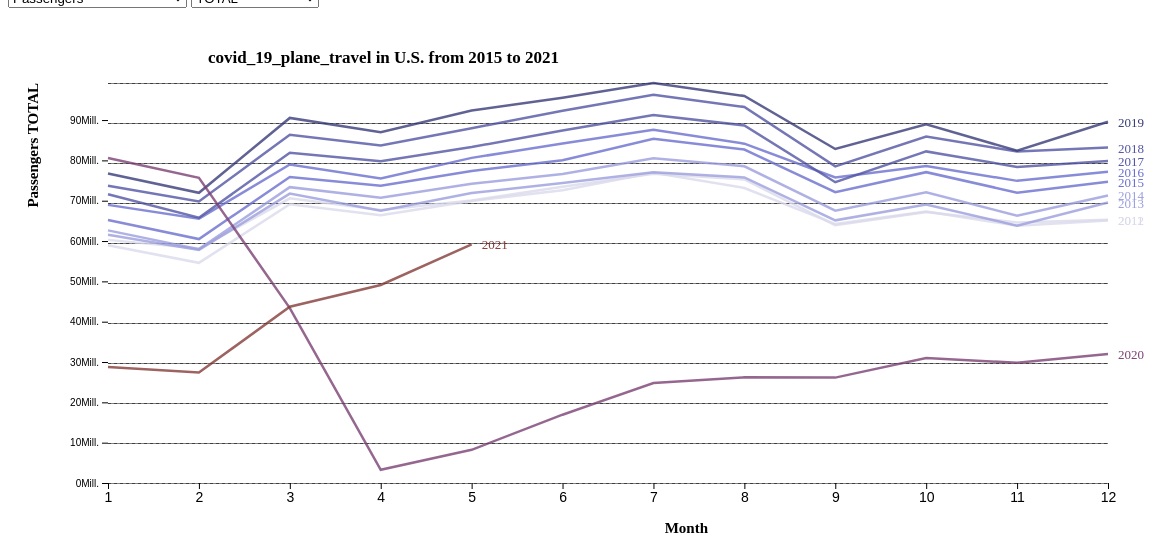
D3 v4 page, settled after 480 driven frames (8 s of simulated time); the page loaded 1 data file(s).


		d3.queue()
		.defer(d3.csv, "All_Carriers.csv")
		// .defer(d3.csv, "Passengers.csv")
		// .defer(d3.csv, "Flights.csv")
		.await(
			// function(error, all_carriers_data, passenger_data, flight_data) {
			function(error, all_carriers_data) {
				if (error) throw error;

				const margin_left = 7;
				const margin_top  = 21;

				const svg_width  = 1200;
				const svg_height = 600;

				const svg_chart = d3.select("#chart")
					.attr("width", svg_width)
					.attr("height", svg_height);



				// - - - Year Color - - - //
				const COLOR_2011 = "#DADAEBFF"
				const COLOR_2012 = "#DADAEBFF"//
				const COLOR_2013 = "#9C9EDEFF"
				const COLOR_2014 = "#9C9EDEFF"//
				const COLOR_2015 = "#6B6ECFFF"
				const COLOR_2016 = "#6B6ECFFF" //
				const COLOR_2017 = "#5254A3FF"
				const COLOR_2018 = "#5254A3FF"//
				const COLOR_2019 = "#393B79FF"
				const COLOR_2020 = "#7B4173FF"
				const COLOR_2021 = "#843C39FF"

				var category = [2011, 2012, 2013, 2014, 2015, 2016, 2017, 2018, 2019, 2020, 2021]
				var COLOR_YEAR = d3.scaleOrdinal()
					.domain(category)
					.range([COLOR_2011, COLOR_2012, COLOR_2013, COLOR_2014, COLOR_2015, COLOR_2016, COLOR_2017, COLOR_2018, COLOR_2019, COLOR_2020, COLOR_2021])

				//  - - - Select Button - - - //
				var all_category = d3.map(all_carriers_data, function(d){return(d.Category)}).keys()
				// console.log(all_category)

				d3.select("#selectButton1")
				  .selectAll('myOptions')
					.data(all_category)
				  .enter()
					.append('option')
				  .text(function (d) { return d; })
				  .attr("value", function (d) { return d; })

				var all_values = ["TOTAL", "DOMESTIC", "INTERNATIONAL"]

				d3.select("#selectButton2")
				  .selectAll('myOptions')
					.data(all_values)
				  .enter()
					.append('option')
				  .text(function (d) { return d; })
				  .attr("value", function (d) { return d; })



				// - - - Draw Grid - - - //
				// function _draw_x_gridlines(x, tick_num) {		
				//     return d3.axisBottom(x)
				//         .ticks(tick_num)
				// }

				function _draw_y_gridlines(y, tick_num) {		
				    return d3.axisLeft(y)
				        .ticks(tick_num)
				}



				// - - - Draw Line Chart - - - //

		        // g for line chart
			    const g_line = d3.select("#chart")
			    	.append("g")
					.attr("transform", "translate(" + 100 + "," + svg_height*(2/16) + ")")

				line_chart_width = svg_width-200
				line_chart_height = svg_height-200
				const xScale_line = d3.scaleLinear().range ([0, line_chart_width])
        		const yScale_line = d3.scaleLinear().range ([line_chart_height, 0]);
        		const yScale_line_axis = d3.scaleLinear().range ([line_chart_height, 0]);

		        xScale_line.domain([1, 12]);

				// line chart title
				g_line.append("text")
					.attr("class", "line_chart_title")
					.attr("x", 100)
					.attr("y", -20)
					.text("covid_19_plane_travel in U.S. from 2015 to 2021")

				// axis, bottom
				const line_axisBottom = g_line.append("g")
					.attr("class", "axis_line")
					.attr("transform", "translate(" + 0 + "," + line_chart_height + ")")
					.call(d3.axisBottom(xScale_line)
							.tickFormat(d3.format("d"))
						)

				// label, bottom
				line_axisBottom
					.append("text")
					.attr("class", "line_axis_label")
					.attr("y", 50)
					.attr("x", svg_width/2)
					.text("Month")

				// grid, vertical
				// g_line.append("g")			
				// 	.attr("class", "grid")
				// 	.attr("transform", "translate(0," + line_chart_height + ")")
				// 	.call(_draw_x_gridlines(xScale_line, 10)
				// 		.tickSize(-line_chart_height)
				// 		.tickFormat("")
				// 	)
				// grid, horizontal
				g_line.append("g")			
					.attr("class", "grid")
					.call(_draw_y_gridlines(yScale_line, 10)
						.tickSize(-line_chart_width)
						.tickFormat("")
					)
				g_line.append("g")			
					.attr("class", "grid")
					.call(_draw_y_gridlines(yScale_line_axis, 10)
						.tickSize(-line_chart_width)
						.tickFormat("")
					)
					.style("stroke-dasharray", ("3, 3"))

				// console.log(all_carriers_data)

				function _draw_line(dataset, year, color, selected_value){
					var filter_dataset = dataset.filter(function(d){return d.Year == year})

					g_line.append("path")
						.attr("class", "line_path")
						.datum(filter_dataset)
							.attr("stroke", color)
							.attr("d", d3.line()
							.x(function(d) { return xScale_line(d["Month"]) })
							.y(function(d) { return yScale_line(d[selected_value]) })
							)

					g_line.append("text")
						.attr("class", "year")
						.data(filter_dataset)
							.attr("x", xScale_line(filter_dataset[filter_dataset.length-1]["Month"]) + 10)
							.attr("y", yScale_line(filter_dataset[filter_dataset.length-1][selected_value]) + 5)
							.text(year)
							.style("fill", color)
							.style("font-size", 13);

					return g_line
				}

				function _update_selected(selected_cateory, selected_value) {
					// console.log(selected_cateory, selected_value)
					var selected_data = all_carriers_data.filter(function(d){return d.Category==selected_cateory})
					// max of Total
					// console.log(selected_data)
					var max_value = d3.max(selected_data, d => +d["TOTAL"] );
					// var max_value = d3.max(selected_data, function(d) { return d["TOTAL"]; } );
					var min_value = d3.min(selected_data, d => +d["TOTAL"] );
					// console.log(d3.max(selected_data, d => d["TOTAL"] ))

			        yScale_line.domain([0, max_value]);
			        yScale_line_axis.domain([100, max_value+100]);

					// axis, left
					g_line.selectAll("g.axis_line_left").remove();
					var line_axisLeft = g_line.append("g")
						.attr("class", "axis_line_left")
						.call(d3.axisLeft(yScale_line)
						.tickFormat(function(d){
							if (min_value > 1000000){
								return d/1000000 + "Mill."
							} else if (min_value > 1000) {
								return d/1000 + "THS"
							} else {
								return d + "%"
							};
						}))

					// label, left
					line_axisLeft
						.append("text")
						.attr("class", "line_axis_label")
						.attr("y", -70)
						.attr("x", 0)
						.attr("transform", "rotate(-90)")
						.text(selected_cateory + " " + selected_value)

					g_line.selectAll("path").remove();
					g_line.selectAll("text.year").remove();
					var draw_line_2011 = _draw_line(selected_data, 2011, COLOR_2011, selected_value)
					var draw_line_2012 = _draw_line(selected_data, 2012, COLOR_2012, selected_value)
					var draw_line_2013 = _draw_line(selected_data, 2013, COLOR_2013, selected_value)
					var draw_line_2014 = _draw_line(selected_data, 2014, COLOR_2014, selected_value)
					var draw_line_2015 = _draw_line(selected_data, 2015, COLOR_2015, selected_value)
					var draw_line_2016 = _draw_line(selected_data, 2016, COLOR_2016, selected_value)
					var draw_line_2017 = _draw_line(selected_data, 2017, COLOR_2017, selected_value)
					var draw_line_2018 = _draw_line(selected_data, 2018, COLOR_2018, selected_value)
					var draw_line_2019 = _draw_line(selected_data, 2019, COLOR_2019, selected_value)
					var draw_line_2020 = _draw_line(selected_data, 2020, COLOR_2020, selected_value)
					var draw_line_2021 = _draw_line(selected_data, 2021, COLOR_2021, selected_value)

					// TODO: change name "res_nested", realted to selected_data
					var res_nested = d3.nest() // necessary to nest data so that keys represent each vehicle category
						.key(d => d.Year)
						.entries(selected_data)
					// console.log(res_nested)

					// tooltip
					d3.select("#chart_tooltip").selectAll("div").remove();
					var tooltip_div = d3.select("#chart_tooltip").append("div")
					// var tooltip_div = d3.select("#chart").append("div")
						.attr('id', 'tooltip')
						// .attr('class', 'tooltip_div')
						.style('position', 'absolute')
						.style("background-color", "#001")
						.style("color", "white")
						.style('padding', 10)
						// .style('border-radius', 10)
						.style('display', 'none')
					// var tooltip_div = d3.select("body").append("div")
					// 	.classed("tooltip", true)
					// 	.style("opacity", 0);

					// vertical line
					g_line.selectAll('.mouse-over-effects').remove();
					var vertical_line = g_line
					// var vertical_line = svg_chart
						.append("g")
						.attr("class", "mouse-over-effects");
					vertical_line.append("path")
						.attr("class", "mouse-line")
						.style("stroke", "#A9A9A9")
						.style("stroke-width", 2)
						.style("opacity", "0");

					var lines = document.getElementsByClassName('line_path');

					var mouseover_line = vertical_line.selectAll('.mouse-per-line')
						.data(res_nested)
						.enter()
						.append("g")
						.attr("class", "mouse-per-line");

					// mouseover_line.selectAll("circle.month").remove();
					mouseover_line.append("circle")
						.attr("class", "month")
						.attr("r", 4)
						.style("stroke", function (d) {
							return COLOR_YEAR(d.key)
						})
						.style("fill", "none")
						.style("stroke-width", 2)
						.style("opacity", "0");

					vertical_line.append('svg:rect') // append a rect to catch mouse movements on canvas
						.attr('width', svg_width) 
						.attr('height', svg_height)
						.attr('fill', 'none')
						.attr('pointer-events', 'all')
						.on('mouseout', function () { // on mouse out hide line, circles and text
							d3.select(".mouse-line")
								.style("opacity", "0");
							d3.selectAll(".mouse-per-line circle")
								.style("opacity", "0");
							d3.selectAll(".mouse-per-line text")
								.style("opacity", "0");
							d3.selectAll("#tooltip")
								.style('display', 'none')
						})
						.on('mouseover', function () { // on mouse in show line, circles and text
							d3.select(".mouse-line")
								.style("opacity", "1");
							d3.selectAll(".mouse-per-line circle")
								.style("opacity", "1");
							d3.selectAll("#tooltip")
								.style('display', 'block')
						})
						.on('mousemove', function () { // update tooltip content, line, circles and text when mouse moves
							var mouse = d3.mouse(this)

							// TODO: change the name "xDate"
							var xDate = Number((xScale_line.invert(mouse[0])).toFixed(0))
							if (xDate > 12){
								xDate = 12
							} else if (xDate < 1) {
								xDate = 1;
							};

							// console.log(res_nested.length)

							d3.selectAll(".mouse-per-line")
								.attr("transform", function (d, i) {
									// var xDate = parseInt(xScale_line.invert(mouse[0])) // use 'invert' to get date corresponding to distance from mouse position relative to svg
									// var xDate = Number((xScale_line.invert(mouse[0])).toFixed(0))
									// if (xDate > 12){
									// 	xDate = 12
									// } else if (xDate < 1) {
									// 	xDate = 1;
									// };

									// var bisect = d3.bisector(function (d) { return d.Month; }).left // retrieve row index of date on parsed csv
									// console.log(bisect)
									// var index = bisect(d.Month, xDate);
									var filtered_by_month = d.values.filter(function(d){return d.Month == xDate})[0];
									// console.log(filtered_by_month)
									if (filtered_by_month == undefined){
										filtered_by_month = {
											"Month" : -10,
											"DOMESTIC": -1000000000,
											"INTERNATIONAL": -1000000000,
											"TOTAL": -1000000000,
											// "Month" : 0,
											// selected_value: 0
										}
									}
									// console.log(filtered_by_month)

									// d3.select(".mouse-line")
									// 	.attr("d", function () {
								 //  			var data = "M" + xScale_line(d.values[index].date) + "," + (height);
								 //  			data += " " + xScale_line(d.values[index].date) + "," + 0;
								 //  			return data;
									// 	});
									// return "translate(" + xScale_line(d.values[index].date) + "," + yScale(d.values[index].selected_value) + ")";
									// return "translate(" + xDate + "," + svg_height/2 + ")";
									d3.select(".mouse-line")
										.attr("d", function () {
								  			var data = "M" + xScale_line(xDate) + "," + (line_chart_height);
								  			data += " " + xScale_line(xDate) + "," + 0;
								  			return data;
										});
									return "translate(" + xScale_line(xDate) + "," + yScale_line(filtered_by_month[selected_value]) + ")";
								});

							// TODO: change the name: "updateTooltipContent"
							updateTooltipContent(mouse, res_nested, xDate, selected_cateory, selected_value, tooltip_div)
						})
				}

				function updateTooltipContent(mouse, res_nested, xDate, selected_cateory, selected_value, tooltip_div) {
					tooltip_list = []
					res_nested.map(d => {
						var filtered_by_month = d.values.filter(function(d){return d.Month == xDate})[0];
						if (filtered_by_month == undefined){
							filtered_by_month = {
								"Year": 2021,
								"Month" : xDate,
								"DOMESTIC": undefined,
								"INTERNATIONAL": undefined,
								"TOTAL": undefined,
							}
						}
						// var bisect = d3.bisector(function (d) { return d.Month; }).left
						// var idx = bisect(d.values, xDate)
						// tooltip_list.push(
						// 	{key: d.values[idx].vehicle_class,
						// 	premium: d.values[idx].premium,
						// 	bidding_no: d.values[idx].bidding_no,
						// 	year: d.values[idx].date.getFullYear(),
						// 	month: monthNames[d.values[idx].date.getMonth()]})
						tooltip_list.push(filtered_by_month)
					})

					// tooltip_list.sort(function(x, y){
					// 	return d3.descending(x.premium, y.premium);
					// })

					// var sortingArr = tooltip_list.map(d=> d.key)

					// var res_nested1 = res_nested.slice().sort(function(a, b){
					// 	return sortingArr.indexOf(a.key) - sortingArr.indexOf(b.key) // rank vehicle category based on price of premium
					// })

					
					// console.log(d3.event.pageY)
					tooltip_div.html(tooltip_list[0].Month + "-" + tooltip_list[0].Year
						+ selected_cateory + ". " + selected_value)
					// tooltip_div.html(tooltip_list[0].Month)
						.style('display', 'block')
						.style("left", (d3.event.pageX)+20 + "px")
						.style("top", (d3.event.pageY)-20 + "px")
						// .attr("transform", "translate(" + d3.event.pageX + "," + d3.event.pageY + ")")
						.style('font-size', 8)
						.selectAll()
						// .data(res_nested).enter() // for each vehicle category, list out name and price of premium
						.data(tooltip_list).enter()
						.append('div')
						.style('color', d => {
							return COLOR_YEAR(d.Year)
				  		})
						.style('font-size', 8)
						.html(d => {
							// var bisect = d3.bisector(function (d) { return d.date; }).left
							// var idx = bisect(d.values, xDate)
							// return d.key.substring(0, 3) + " " + d.key.slice(-1) + ": $" + d.values[idx].premium.toString()
							// console.log(d)
							if (d[selected_value] == undefined) {
								// console.log(d.Year + ", " + d.Month + ": N/A")
								return d.Year + ", " + d.Month + ": N/A"
							} else {
								// console.log(d.Year + ", " + d.Month + ": " + d[selected_value])
								return d.Year + ", " + d.Month + ": " + d[selected_value]
							}
						})
				}


        		travel_cateory = all_category[0]
				travel_value = all_values[0]

				_update_selected(travel_cateory, travel_value)

			    d3.select("#selectButton1").on("change", function(d) {
			        var selectedOption = d3.select(this).property("value")
			        travel_cateory = selectedOption
			        _update_selected(travel_cateory, all_values[0])
			    })

			    d3.select("#selectButton2").on("change", function(d) {
			        var selectedOption = d3.select(this).property("value")
			        travel_value = selectedOption
			        _update_selected(travel_cateory, travel_value)
			    })

			}
		);
	

### data: All_Carriers.csv
Year, Month, DOMESTIC, INTERNATIONAL, TOTAL, Category
2011, 1, 46305000, 12668763, 58973763, Passengers
2011, 2, 43657818, 10944610, 54602428, Passengers
2011, 3, 55649428, 13473705, 69123133, Passengers
2011, 4, 52858479, 13537152, 66395631, Passengers
2011, 5, 55982234, 13935132, 69917366, Passengers
2011, 6, 57778699, 14814672, 72593371, Passengers
2011, 7, 60310568, 16623674, 76934242, Passengers
2011, 8, 57403835, 15753438, 73157273, Passengers
2011, 9, 50982170, 13220884, 64203054, Passengers
2011, 10, 54124363, 13199913, 67324276, Passengers
2011, 11, 51660083, 12156133, 63816216, Passengers
2011, 12, 51534990, 13559050, 65094040, Passengers
2012, 1, 47080840, 13206801, 60287641, Passengers
2012, 2, 46405385, 11732944, 58138329, Passengers
2012, 3, 56200391, 14387677, 70588068, Passengers
2012, 4, 53691570, 13995377, 67686947, Passengers
2012, 5, 55749349, 14291285, 70040634, Passengers
2012, 6, 57903293, 15582335, 73485628, Passengers
2012, 7, 59688267, 16969590, 76657857, Passengers
2012, 8, 58646304, 16616643, 75262947, Passengers
2012, 9, 50134504, 13791714, 63926218, Passengers
2012, 10, 53779646, 13397785, 67177431, Passengers
2012, 11, 51844482, 12763847, 64608329, Passengers
2012, 12, 51165451, 14097885, 65263336, Passengers
2013, 1, 47816859, 13768819, 61585678, Passengers
2013, 2, 45740158, 12037584, 57777742, Passengers
2013, 3, 56564538, 15188333, 71752871, Passengers
2013, 4, 53228575, 14301619, 67530194, Passengers
2013, 5, 56562929, 15353665, 71916594, Passengers
2013, 6, 57990789, 16403199, 74393988, Passengers
2013, 7, 59310478, 17748869, 77059347, Passengers
2013, 8, 58115405, 17666442, 75781847, Passengers
2013, 9, 50766098, 14368204, 65134302, Passengers
2013, 10, 54706246, 14341721, 69047967, Passengers
2013, 11, 50542543, 13260466, 63803009, Passengers
2013, 12, 54332936, 15205588, 69538524, Passengers
2014, 1, 47957371, 14692606, 62649977, Passengers
2014, 2, 45513184, 12482600, 57995784, Passengers
2014, 3, 57762170, 15604456, 73366626, Passengers
2014, 4, 55247482, 15471267, 70718749, Passengers
2014, 5, 57888637, 16338378, 74227015, Passengers
2014, 6, 59262095, 17361717, 76623812, Passengers
2014, 7, 61757698, 18784523, 80542221, Passengers
2014, 8, 59758814, 18784355, 78543169, Passengers
2014, 9, 52529472, 14985203, 67514675, Passengers
2014, 10, 57084923, 14981228, 72066151, Passengers
2014, 11, 52578037, 13730768, 66308805, Passengers
2014, 12, 55487072, 15805756, 71292828, Passengers
2015, 1, 49727992, 15467163, 65195155, Passengers
2015, 2, 47164898, 13325293, 60490191, Passengers
2015, 3, 59557626, 16342061, 75899687, Passengers
2015, 4, 57698342, 16025595, 73723937, Passengers
2015, 5, 60252607, 17115194, 77367801, Passengers
2015, 6, 61811276, 18203199, 80014475, Passengers
2015, 7, 65129348, 20215002, 85344350, Passengers
2015, 8, 62770806, 19914264, 82685070, Passengers
2015, 9, 55989599, 16111956, 72101555, Passengers
2015, 10, 60892617, 16188843, 77081460, Passengers
2015, 11, 57150828, 14846611, 71997439, Passengers
2015, 12, 57870955, 16859827, 74730782, Passengers
... 565 more rows